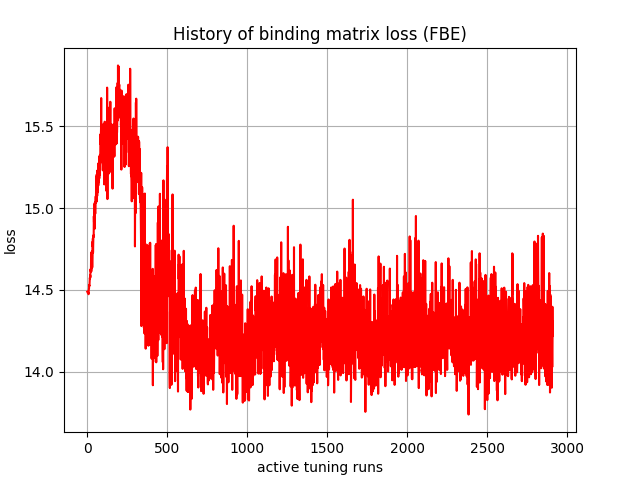

The table this chart was drawn from, first rows:
, 0
0, 14.49
1, 14.49
2, 14.48
3, 14.48
4, 14.48
5, 14.48
6, 14.48
7, 14.48
8, 14.47
9, 14.5
10, 14.51
11, 14.51
12, 14.53
13, 14.52
14, 14.53
15, 14.55
16, 14.57
17, 14.57
18, 14.59
19, 14.58
20, 14.62
21, 14.62
22, 14.61
23, 14.63
24, 14.73
25, 14.61
26, 14.63
27, 14.72
28, 14.64
29, 14.65
30, 14.74
31, 14.64
32, 14.71
33, 14.79
34, 14.77
35, 14.81
36, 14.73
37, 14.79
38, 14.82
39, 14.83
40, 14.82
41, 14.95
42, 14.91
43, 14.94
44, 14.92
45, 14.9
46, 15.03
47, 14.87
48, 15.04
49, 14.98
50, 14.97
51, 15
52, 15.03
53, 15.07
54, 15.03
55, 15.12
56, 15.05
57, 15.19
58, 15.04
59, 15.21
... 2,850 more rows
